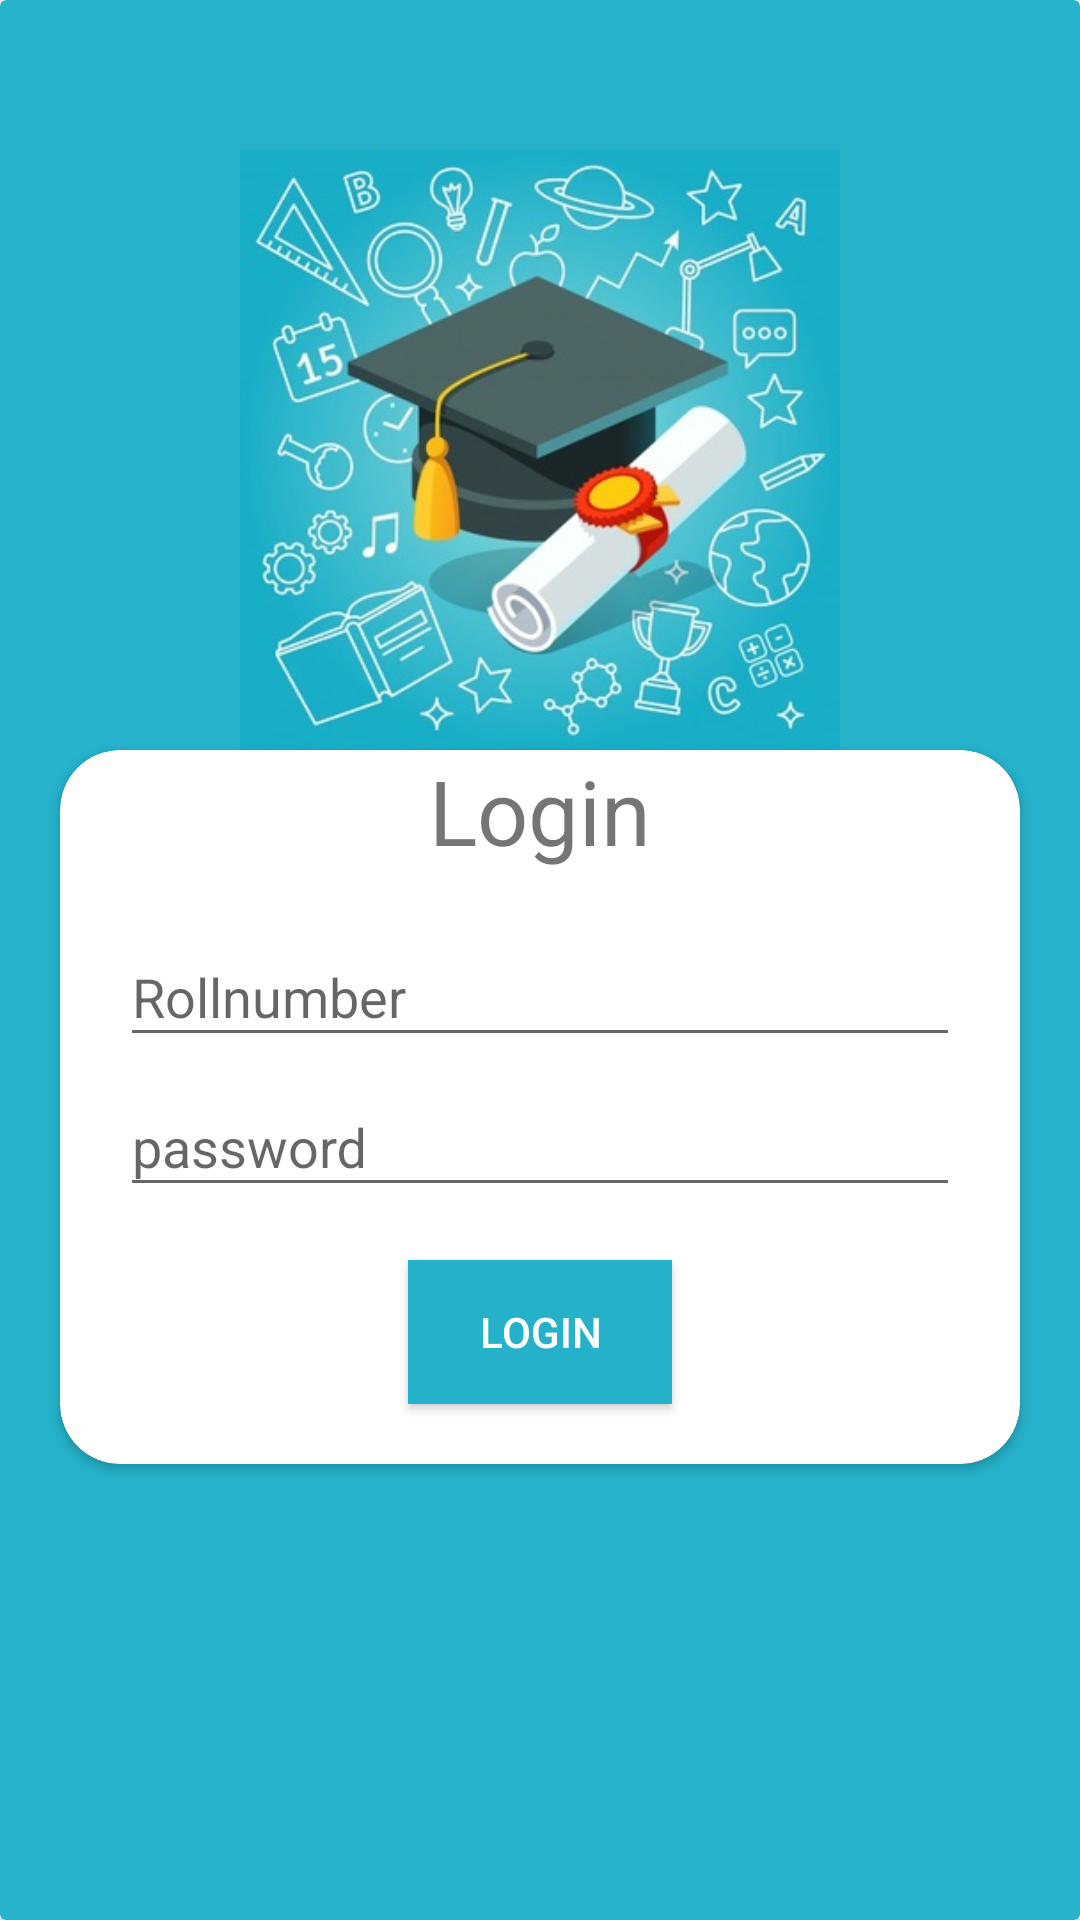

This screen was rendered from an Android layout file. Write that file and the resources it references.
<!-- AndroidManifest.xml: application theme AppTheme -->
<!-- res/layout/activity_login.xml -->
<?xml version="1.0" encoding="utf-8"?>
<androidx.constraintlayout.widget.ConstraintLayout xmlns:android="http://schemas.android.com/apk/res/android"
    xmlns:app="http://schemas.android.com/apk/res-auto"
    xmlns:tools="http://schemas.android.com/tools"
    android:layout_width="match_parent"
    android:layout_height="match_parent"
    tools:context=".login">

    <androidx.cardview.widget.CardView
        app:cardBackgroundColor="#25b2ca"
        android:layout_width="match_parent"
        android:layout_height="match_parent">

        <ImageView
            android:layout_gravity="center|top"
            android:src="@drawable/logo"
            android:layout_width="200dp"
            android:layout_height="300dp" />


        <androidx.cardview.widget.CardView
            app:cardCornerRadius="20dp"
            android:layout_marginTop="250dp"
            android:layout_marginLeft="20dp"
            android:layout_marginRight="20dp"
            android:layout_marginBottom="20dp"
            android:layout_width="match_parent"
            android:layout_height="wrap_content">

            <androidx.coordinatorlayout.widget.CoordinatorLayout
                android:paddingLeft="20dp"
                android:paddingRight="20dp"
                android:layout_width="match_parent"
                android:layout_height="wrap_content">

                <TextView
                    android:textSize="30sp"
                    android:textAlignment="center"
                    android:text="Login"
                    android:layout_width="match_parent"
                    android:layout_height="wrap_content" />

                <com.google.android.material.textfield.TextInputLayout
                    android:layout_marginTop="50dp"
                    android:layout_width="match_parent"
                    android:layout_height="wrap_content">

                    <com.google.android.material.textfield.TextInputEditText
                        android:id="@+id/user"
                        android:layout_width="match_parent"
                        android:layout_height="wrap_content"
                        android:inputType="textCapCharacters"
                        android:hint="Rollnumber" />

                </com.google.android.material.textfield.TextInputLayout>

                <com.google.android.material.textfield.TextInputLayout
                    android:layout_marginTop="100dp"
                    android:layout_width="match_parent"
                    android:layout_height="wrap_content">

                    <com.google.android.material.textfield.TextInputEditText
                        android:id="@+id/pass"
                        android:layout_width="match_parent"
                        android:layout_height="wrap_content"
                        android:inputType="textPassword"
                        android:hint="password" />

                </com.google.android.material.textfield.TextInputLayout>


                <Button
                    android:id="@+id/but"
                    android:layout_marginTop="170dp"
                    android:textColor="#fff"
                    android:background="#25b1c9"
                    android:layout_marginBottom="20dp"
                    android:layout_gravity="center"
                    android:text="Login"
                    android:layout_width="wrap_content"
                    android:layout_height="wrap_content" />



            </androidx.coordinatorlayout.widget.CoordinatorLayout>
        </androidx.cardview.widget.CardView>


    </androidx.cardview.widget.CardView>



</androidx.constraintlayout.widget.ConstraintLayout>
<!-- resources referenced by this layout -->
<resources>
  <!-- drawable logo: png bitmap (drawable, 225502 bytes) -->
  <style name="AppTheme" parent="Theme.AppCompat.Light.NoActionBar">
          
          <item name="colorPrimary">@color/colorPrimary</item>
          <item name="colorPrimaryDark">@color/colorPrimaryDark</item>
          <item name="colorAccent">@color/colorAccent</item>
          <item name="android:windowTranslucentStatus" tools:targetApi="kitkat">true</item>
          
          <item name="android:statusBarColor" tools:targetApi="lollipop">@color/colorPrimaryDark</item>
          <item name="android:windowLightStatusBar" tools:targetApi="m">true</item>
      </style>
  <!-- not gathered from this repository: default colours our renderer supplied (Android Studio template values) -->
  <color name="colorPrimary">#FF6200EE</color>
  <color name="colorPrimaryDark">#FF3700B3</color>
  <color name="colorAccent">#FF03DAC5</color>
</resources>
